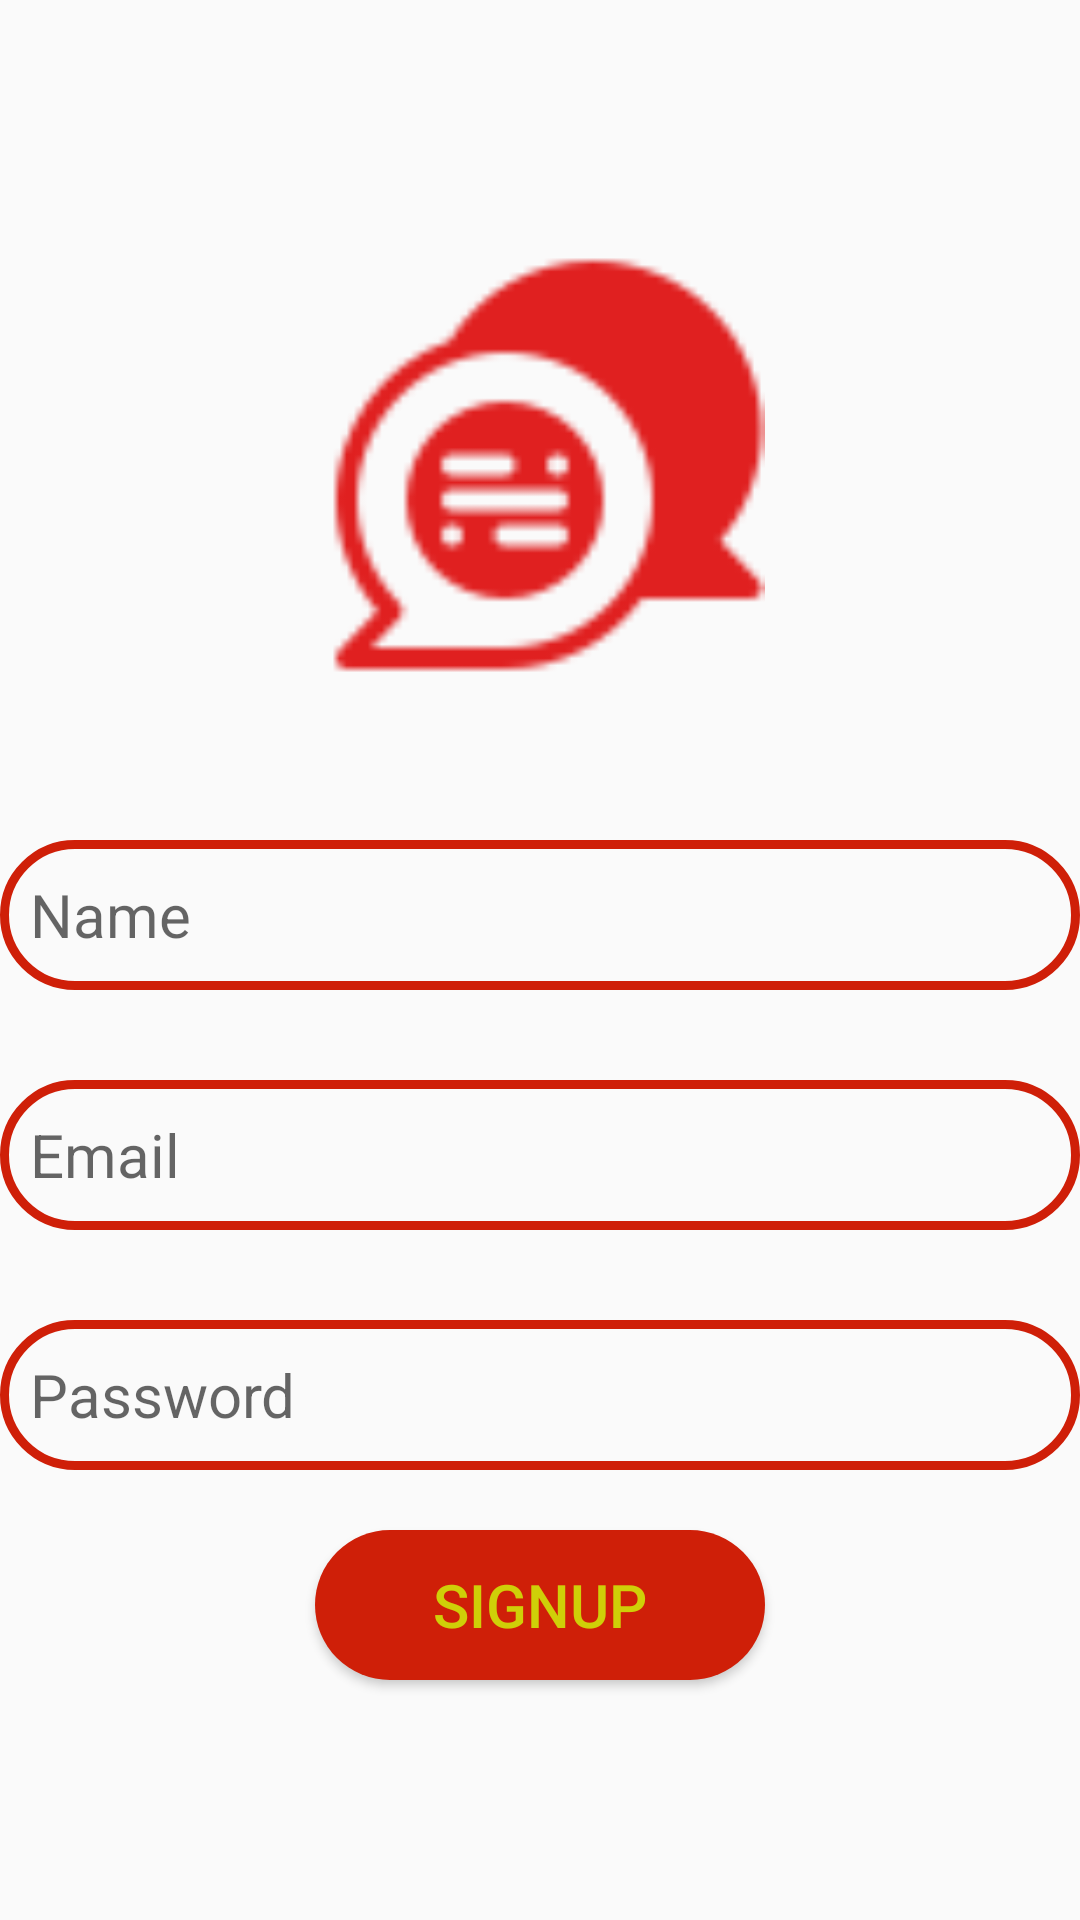

Layout XML and referenced resources for this Android screen:
<!-- AndroidManifest.xml: application theme Theme.Chatterz -->
<!-- res/layout/activity_signup.xml -->
<?xml version="1.0" encoding="utf-8"?>
<RelativeLayout xmlns:android="http://schemas.android.com/apk/res/android"
    android:layout_width="match_parent"
    android:layout_height="match_parent">

    <ImageView
        android:id="@+id/logo"
        android:layout_width="150dp"
        android:layout_height="150dp"
        android:src="@drawable/chhat"
        android:layout_centerHorizontal="true"
        android:layout_marginTop="80dp" />

    <EditText
        android:id="@+id/edt_Name"
        android:layout_width="match_parent"
        android:layout_height="50dp"
        android:layout_below="@+id/logo"
        android:layout_marginTop="50dp"
        android:hint="Name"
        android:paddingStart="10dp"
        android:textSize="20sp"
        android:background="@drawable/edt_background" />


    <EditText
        android:id="@+id/edt_Email"
        android:layout_width="match_parent"
        android:layout_height="50dp"
        android:layout_below="@+id/edt_Name"
        android:layout_marginTop="30dp"
        android:hint="Email"
        android:paddingStart="10dp"
        android:textSize="20sp"
        android:background="@drawable/edt_background" />

    <EditText
        android:id="@+id/edt_Password"
        android:layout_width="match_parent"
        android:layout_height="50dp"
        android:layout_below="@+id/edt_Email"
        android:layout_marginTop="30dp"
        android:hint="Password"
        android:paddingStart="10dp"
        android:textSize="20sp"
        android:background="@drawable/edt_background" />

    <Button
        android:id="@+id/btn_SignUp"
        android:layout_width="150dp"
        android:layout_height="50dp"
        android:layout_below="@+id/edt_Password"
        android:layout_centerHorizontal="true"
        android:layout_marginTop="20dp"
        android:background="@drawable/btn_background"
        android:text="SIGNUP"
        android:textColor="@color/yellow"
        android:textSize="20sp" />

</RelativeLayout>
<!-- resources referenced by this layout -->
<resources>
  <color name="yellow">#cfcf08</color>
  <!-- drawable btn_background (drawable) -->
  <?xml version="1.0" encoding="utf-8"?>
  <shape xmlns:android="http://schemas.android.com/apk/res/android">
      <corners android:radius="25dp"/>
      <solid android:color="@color/red" />
  
  </shape>
  <!-- drawable chhat: png bitmap (drawable-v24, 1748 bytes) -->
  <!-- drawable edt_background (drawable) -->
  <?xml version="1.0" encoding="utf-8"?>
  <shape xmlns:android="http://schemas.android.com/apk/res/android">
      <corners android:radius="25dp" />
      <stroke android:color="@color/red" android:width="3dp"/>
  
  </shape>
  <style name="Theme.Chatterz" parent="Theme.AppCompat.Light">
          
          <item name="colorPrimary">@color/purple_500</item>
          <item name="colorPrimaryVariant">@color/purple_700</item>
          <item name="colorOnPrimary">@color/white</item>
          
          <item name="colorSecondary">@color/teal_200</item>
          <item name="colorSecondaryVariant">@color/teal_700</item>
          <item name="colorOnSecondary">@color/black</item>
          
          <item name="android:statusBarColor">?attr/colorPrimaryVariant</item>
          
      </style>
  <color name="red">#cf1f08</color>
  <color name="purple_500">#FF6200EE</color>
  <color name="purple_700">#FF3700B3</color>
  <color name="white">#FFFFFFFF</color>
  <color name="teal_200">#FF03DAC5</color>
  <color name="teal_700">#FF018786</color>
  <color name="black">#FF000000</color>
</resources>
